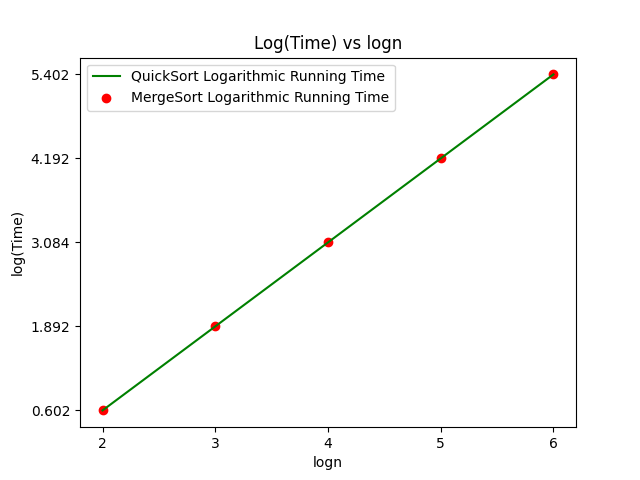

Source data for this figure (header and first rows):
0.602, 1.380, 2
1.892, 2.278, 3
3.084, 3.320, 4
4.192, 4.388, 5
5.402, 5.428, 6
